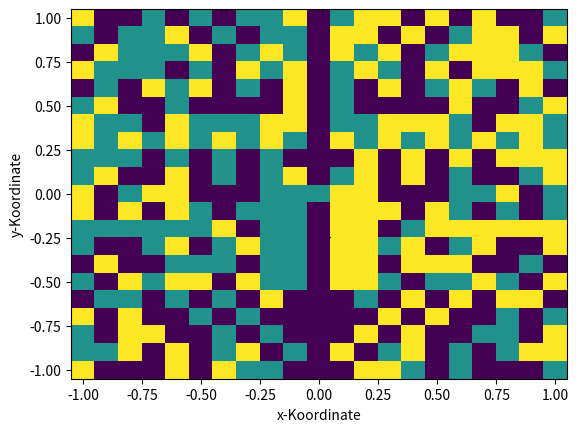

Write Python code to recreate this figure.
import matplotlib.pyplot as plt
import numpy as np
import math

"""
Löst DGL der Magneten nach Verlet-Verfahren
Rückgabe: [Zeitpunkt, x-Koordinate, y-Koordinate]
"""


def verletMagnets(init, withMagnets):
    xp = init[0]
    yp = init[1]
    h = init[2]

    time = h
    data = np.zeros((3, 1))

    # Bestimme x,y mittels Euler
    # Wichtig: Annahme keine Anfangsgeschwindigkeit
    a = func(xp, yp, 0, 0, withMagnets)
    vx = h*a[0]
    vy = h*a[1]
    x = xp + vx * h
    y = yp + vy * h

    diffE = 1
    ep = a[2]

    # Speicher Initalwerte
    data[0][0] = 0
    data[1][0] = xp
    data[2][0] = yp

    # Solange sich die Energie merklich ändert Läuft die Schleife (anstatt fixe Laufzeit)
    while diffE >= 1*pow(10, -7):
        # Speichere Werte
        data = np.append(data, [[time], [x], [y]], axis=1)

        # Berechne Aktuelle Geschwindigkeit
        vx = (x - xp)/h
        vy = (y - yp)/h

        # Berechne neue Werte
        a = func(x, y, vx, vy, withMagnets)
        xn = 2*x + pow(h, 2)*a[0] - xp
        yn = 2*y + pow(h, 2)*a[1] - yp

        # Aktualisere Werte
        xp = x
        yp = y
        x = xn
        y = yn
        time += h
        e = a[2]
        diffE = abs(e - ep)
        ep = e

    return data


"""
Berechnet die Funktion nach umstellen der DGL: a(t) = f(x,y,v)
"""


def func(x, y, vx, vy, withMagnets):
    # Postion der Magneten sodass der Ursprung im Gleichgewicht ist
    x1 = 0
    y1 = 1/3
    x2 = -math.sqrt(3)/6
    y2 = -1/6
    x3 = math.sqrt(3)/6
    y3 = -1/6

    # z Koordinate des Balls
    z = 0.25

    # Sonstige Variablen
    mass = 1
    gamma = 0.5
    d = 0.2

    # Rechnung
    if withMagnets:
        k1 = pow(pow((x-x1), 2)+pow(y-y1, 2)+pow(z, 2), -1.5)
        k1x = -(x - x1) * k1
        k1y = -(y - y1) * k1
        k2 = pow(pow((x-x2), 2)+pow(y-y2, 2)+pow(z, 2), -1.5)
        k2x = -(x - x2) * k2
        k2y = -(y - y2) * k2
        k3 = pow(pow((x-x3), 2)+pow(y-y3, 2)+pow(z, 2), -1.5)
        k3x = -(x - x3) * k3
        k3y = -(y - y3) * k3

        ax = pow(mass, -1)*(k1x+k2x+k3x-d*vx-gamma*x)
        ay = pow(mass, -1)*(k1y+k2y+k3y-d*vy-gamma*y)

    else:
        ax = pow(mass, -1)*(-d*vx-gamma*x)
        ay = pow(mass, -1)*(-d*vy-gamma*y)

    # Berechnung Gesamtenergie
    totalEnergy = 0.5*mass*(pow(vx, 2) + pow(vy, 2)) + \
        0.5 * gamma * (pow(x, 2) + pow(y, 2))

    a = list((ax, ay, totalEnergy))

    return a


"""
Generiert Data für plt.pColor Funktion
"""


def calcColorData(initStart, withMagnets):
    h = 0.1
    x = -1
    y = -1
    data2Color = np.zeros((int(2/h) + 1, int(2/h) + 1))
    dataX = np.zeros((int(2/h) + 1, int(2/h) + 1))
    dataY = np.zeros((int(2/h) + 1, int(2/h) + 1))
    indexX = 0
    indexY = int(2/h)
    while abs(x) <= 1:
        while abs(y) <= 1:
            data = verletMagnets([x, y, initStart[2]], withMagnets)
            finalIndex = len(data[0]) - 1
            z = calcClosesetMagnet(data[1][finalIndex], data[2][finalIndex])
            data2Color[indexY][indexX] = z
            dataX[indexY][indexX] = x
            dataY[indexY][indexX] = y
            y += h
            indexY -= 1
        x += h
        y = -1
        indexX += 1
        indexY = int(2/h)
    return [data2Color, dataX, dataY]


"""
Berechnet nähsten Magnet anhand gegebener Koordinaten 
"""


def calcClosesetMagnet(x, y):
    # Postion der Magneten sodass der Ursprung im Gleichgewicht ist
    x1 = 0
    y1 = 1/3
    x2 = -math.sqrt(3)/6
    y2 = -1/6
    x3 = math.sqrt(3)/6
    y3 = -1/6

    # Berechnung Abstände
    d2First = pow(x-x1, 2) + pow(y-y1, 2)
    d2Second = pow(x-x2, 2) + pow(y-y2, 2)
    d2Third = pow(x-x3, 2) + pow(y-y3, 2)

    z = 0
    if d2First < d2Second and d2First < d2Third:
        z = 1
    elif d2Second < d2First and d2Second < d2Third:
        z = 2
    elif d2Third < d2Second and d2Third < d2First:
        z = 3

    return z


# Initalwerte
x = -0.3
y = 0.25
h = 0.1
initStart = list((x, y, h))
withMagnets = True

data = calcColorData(initStart, withMagnets)

# Plotting
fig, ax0 = plt.subplots()
ax0.pcolor(data[1], data[2], data[0], shading='auto')
plt.xlabel("x-Koordinate")
plt.ylabel("y-Koordinate")
plt.show()
